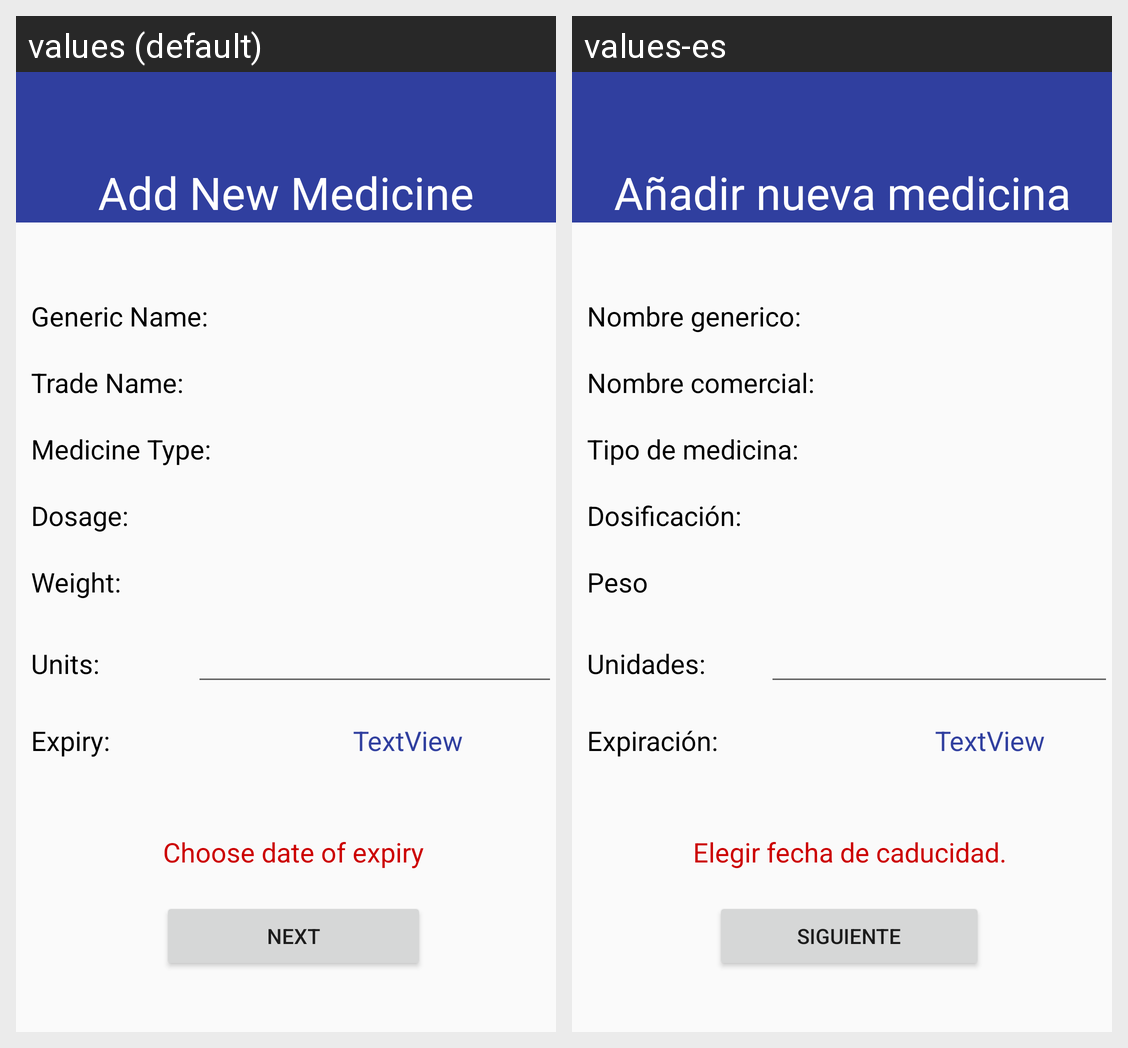

Locale-by-locale string values for the Android screen shown in this grid:
Android screen res/layout/fragment_add_inventory_medicine_preview.xml rendered under 2 locales, left to right: values (default), values-es. Device: Nexus 5 (rendered at 1080×1920; each locale shown at half size, 540×960, under a caption strip naming it); theme AppTheme.
Strings drawn on this screen, with the default value and each locale's value (text and hints the layout hard-codes, and strings that could not be matched under every locale, appear in the picture but are not listed):

add_new_med_title
  values: Add New Medicine
  values-es: Añadir nueva medicina

generic_name
  values: Generic Name:
  values-es: Nombre generico:

trade_name
  values: Trade Name:
  values-es: Nombre comercial:

medicine_type
  values: Medicine Type:
  values-es: Tipo de medicina:

dosage
  values: Dosage:
  values-es: Dosificación:

weight
  values: Weight:
  values-es: Peso

unit
  values: Units:
  values-es: Unidades:

expiry
  values: Expiry:
  values-es: Expiración:

error_choose_date_of_expiry
  values: Choose date of expiry
  values-es: Elegir fecha de caducidad.

button_next
  values: next
  values-es: siguiente
